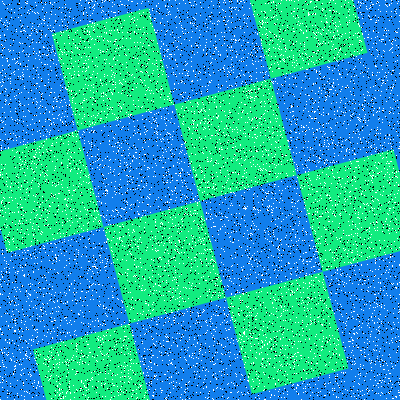

The file beside this chart, header and first rows:
Type, X, Y
Salt, 217, 387
Salt, 4, 35
Salt, 191, 161
Salt, 144, 187
Salt, 378, 119
Salt, 160, 209
Salt, 370, 363
Salt, 87, 88
Salt, 335, 48
Salt, 217, 343
Salt, 135, 217
Salt, 196, 320
Salt, 124, 209
Salt, 175, 0
Salt, 130, 38
Salt, 156, 209
Salt, 244, 333
Salt, 74, 20
Salt, 69, 192
Salt, 233, 315
Salt, 381, 321
Salt, 279, 202
Salt, 65, 361
Salt, 250, 111
Salt, 140, 237
Salt, 62, 362
Salt, 194, 23
Salt, 378, 330
Salt, 264, 267
Salt, 112, 373
Salt, 241, 339
Salt, 317, 46
Salt, 42, 106
Salt, 127, 12
Salt, 350, 142
Salt, 97, 272
Salt, 182, 225
Salt, 280, 198
Salt, 181, 337
Salt, 16, 31
Salt, 347, 85
Salt, 5, 104
Salt, 0, 37
Salt, 17, 271
Salt, 166, 313
Salt, 372, 196
Salt, 248, 381
Salt, 67, 332
Salt, 213, 187
Salt, 358, 119
Salt, 395, 31
Salt, 215, 240
Salt, 207, 161
Salt, 339, 13
Salt, 146, 37
Salt, 378, 282
Salt, 114, 77
Salt, 281, 221
Salt, 313, 219
Salt, 127, 365
... 15,940 more rows
